Photos from the image-classification dataset "Dataset_train_uniform_final" in the GitHub repository LeNPThuyVy/Campus-Integrity-Monitor. Its 2 classes are: non-uniform, uniform.

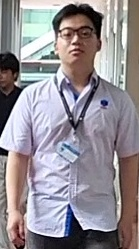
Label: uniform

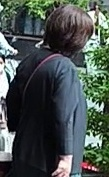
Label: non-uniform

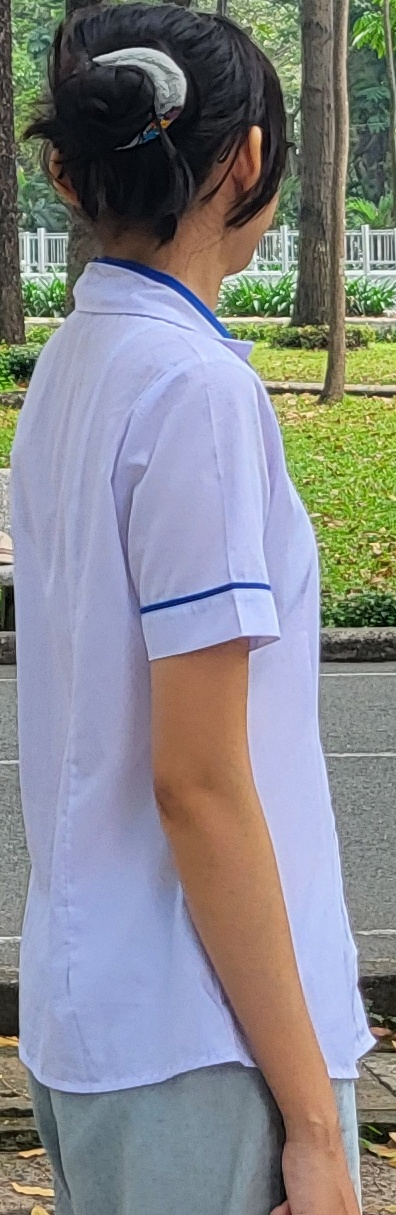
Label: uniform

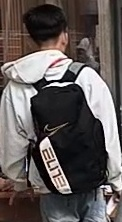
Label: non-uniform

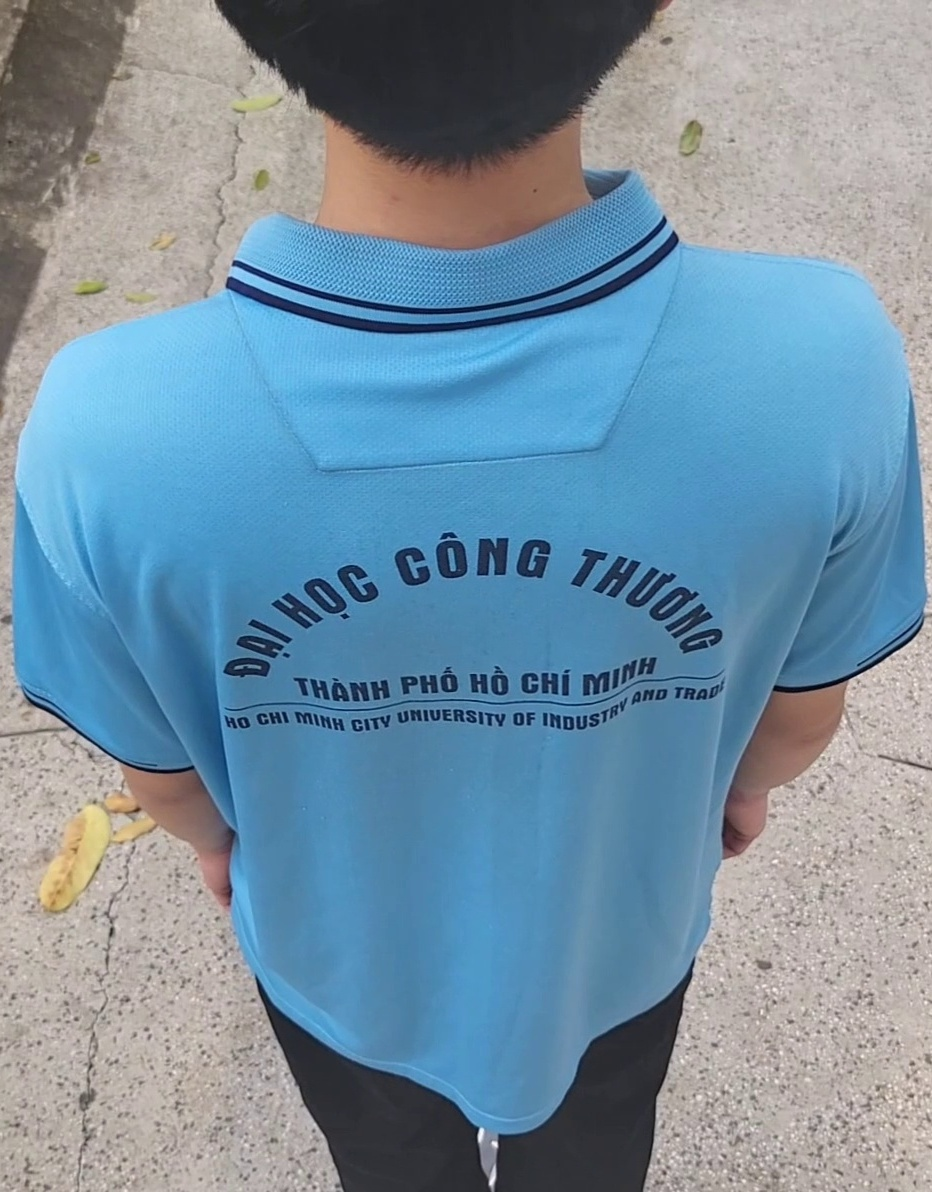
Label: uniform

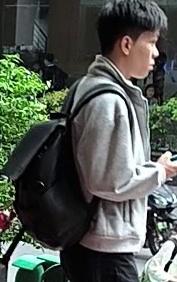
Label: non-uniform
